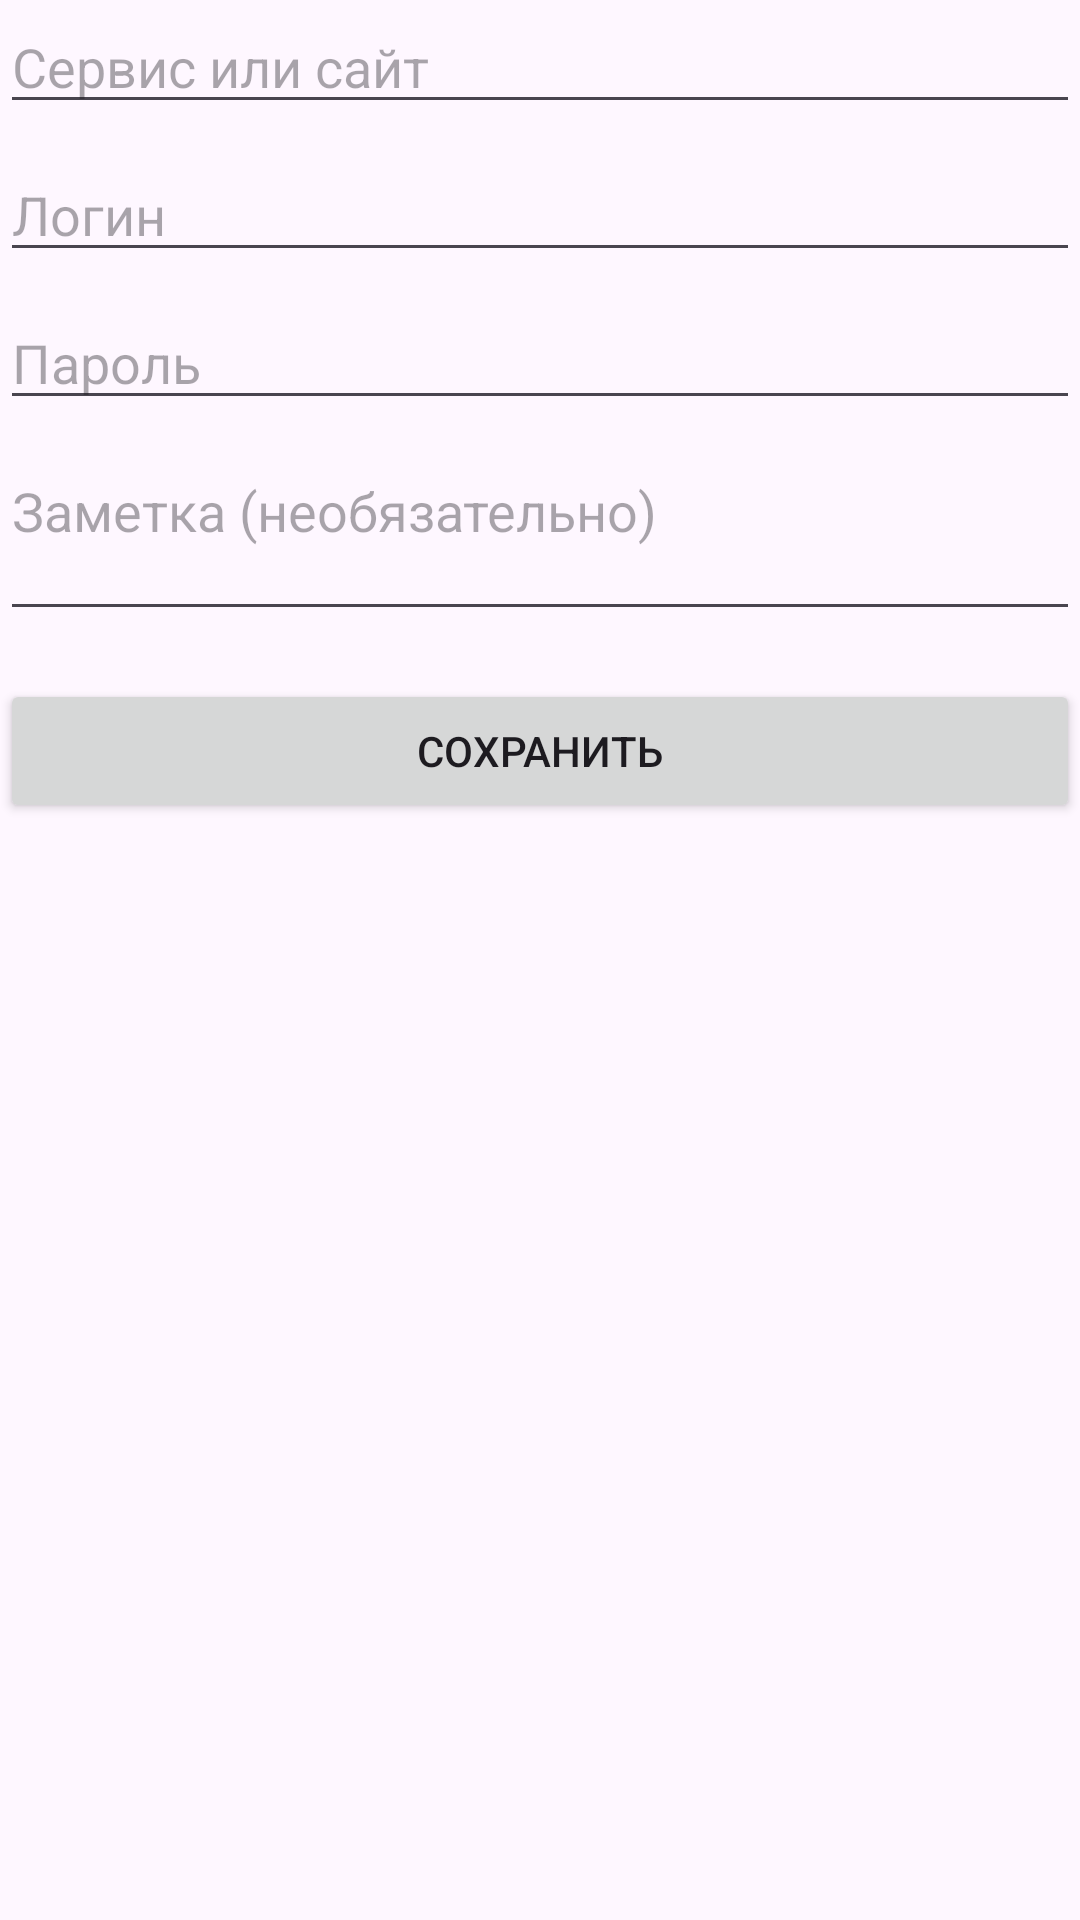

Reconstruct the res/layout file that produces this screen, plus the resources it refers to.
<!-- AndroidManifest.xml: application theme Theme.AttestationS -->
<!-- res/layout/activity_add_pass.xml -->
<?xml version="1.0" encoding="utf-8"?>
<androidx.constraintlayout.widget.ConstraintLayout xmlns:android="http://schemas.android.com/apk/res/android"
    xmlns:app="http://schemas.android.com/apk/res-auto"
    xmlns:tools="http://schemas.android.com/tools"
    android:id="@+id/main"
    android:layout_width="match_parent"
    android:layout_height="match_parent"
    tools:context=".AddPassActivity">

    <LinearLayout
        android:layout_width="match_parent"
        android:layout_height="wrap_content"
        android:orientation="vertical"
        app:layout_constraintBottom_toBottomOf="parent"
        app:layout_constraintEnd_toEndOf="parent"
        app:layout_constraintStart_toStartOf="parent"
        app:layout_constraintTop_toTopOf="parent"
        app:layout_constraintVertical_bias="0.0">

        <EditText
            android:id="@+id/edit_service"
            android:layout_width="match_parent"
            android:layout_height="wrap_content"
            android:hint="Сервис или сайт" />

        <EditText
            android:id="@+id/edit_login"
            android:layout_width="match_parent"
            android:layout_height="wrap_content"
            android:layout_marginTop="8dp"
            android:hint="Логин" />

        <RelativeLayout
            android:layout_width="match_parent"
            android:layout_height="wrap_content"
            android:layout_marginTop="8dp">

            <EditText
                android:id="@+id/edit_password"
                android:layout_width="match_parent"
                android:layout_height="wrap_content"
                android:hint="Пароль"
                android:inputType="textPassword"
                android:paddingEnd="48dp" />

            <ImageView
                android:id="@+id/toggle_password_visibility"
                android:layout_width="24dp"
                android:layout_height="24dp"
                android:layout_alignParentEnd="true"
                android:layout_centerVertical="true"
                android:padding="8dp"
                android:src="@drawable/baseline_visibility_off_24" />
        </RelativeLayout>

        <EditText
            android:id="@+id/edit_note"
            android:layout_width="match_parent"
            android:layout_height="wrap_content"
            android:layout_marginTop="8dp"
            android:gravity="top"
            android:hint="Заметка (необязательно)"
            android:inputType="textMultiLine"
            android:maxLines="5"
            android:minLines="2" />

        <Button
            android:id="@+id/btn_save"
            android:layout_width="match_parent"
            android:layout_height="wrap_content"
            android:layout_marginTop="16dp"
            android:text="Сохранить" />
    </LinearLayout>
</androidx.constraintlayout.widget.ConstraintLayout>
<!-- resources referenced by this layout -->
<resources>
  <style name="Theme.AttestationS" parent="Base.Theme.AttestationS" />
  <style name="Base.Theme.AttestationS" parent="Theme.Material3.DayNight.NoActionBar">
          
          
      </style>
</resources>
